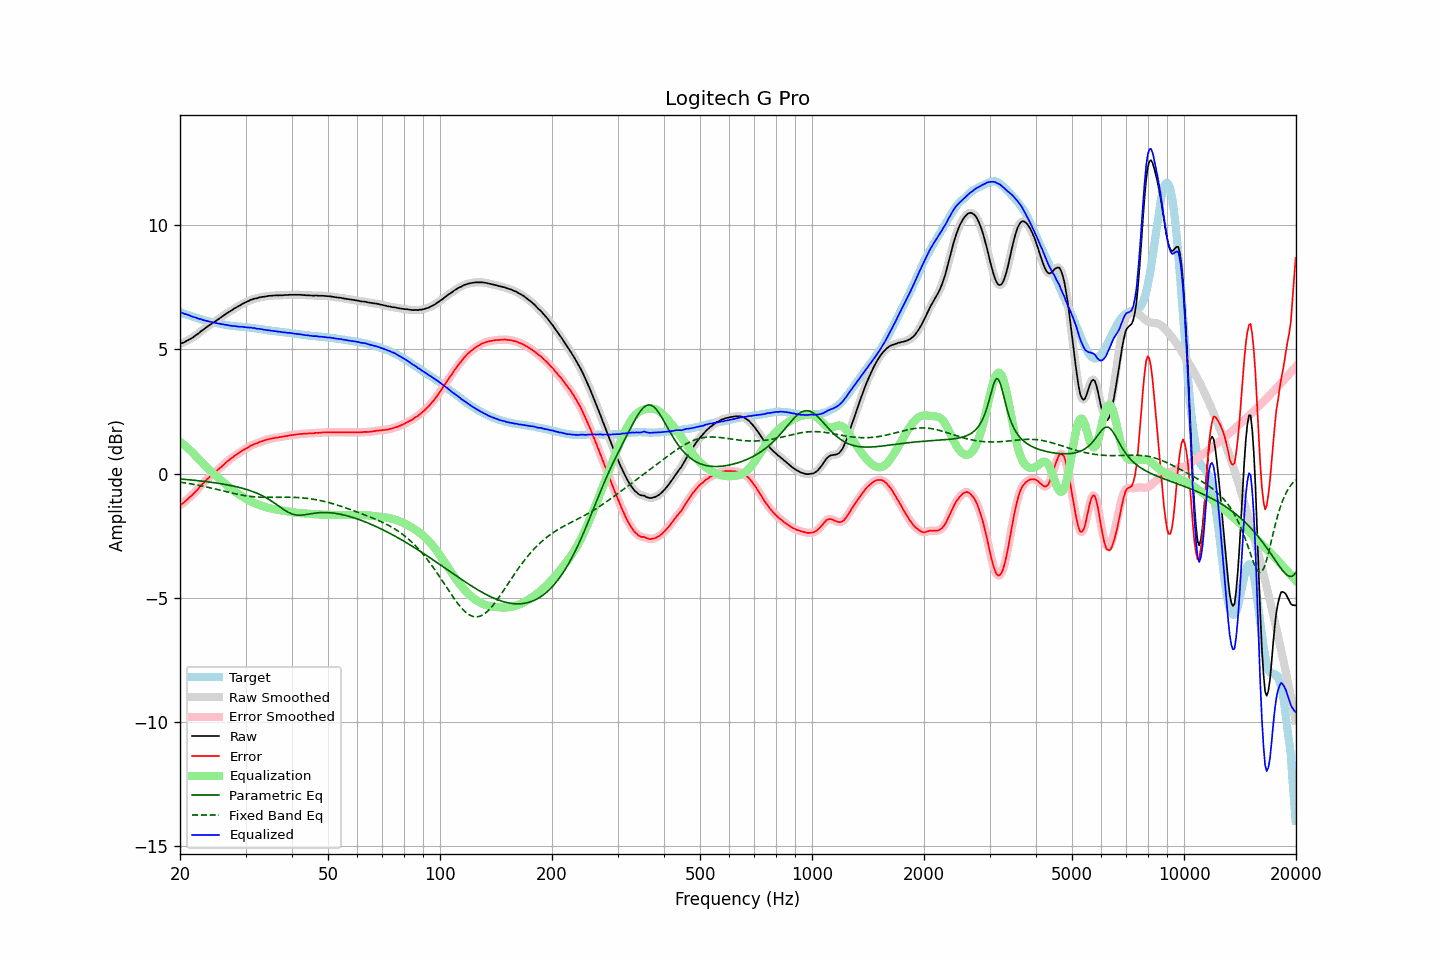

The data file committed next to this chart (first rows):
frequency, raw, error, smoothed, error_smoothed, equalization, parametric_eq, fixed_band_eq, equalized_raw, equalized_smoothed, target
20.00, 5.22, -1.28, 5.22, -1.28, 1.28, -0.22, -0.34, 6.50, 6.50, 6.50
20.20, 5.25, -1.23, 5.24, -1.23, 1.23, -0.22, -0.35, 6.48, 6.48, 6.48
20.40, 5.27, -1.18, 5.27, -1.18, 1.18, -0.23, -0.36, 6.45, 6.45, 6.45
20.61, 5.30, -1.13, 5.30, -1.13, 1.13, -0.23, -0.37, 6.43, 6.43, 6.43
20.81, 5.34, -1.07, 5.33, -1.07, 1.07, -0.24, -0.38, 6.41, 6.41, 6.41
21.02, 5.37, -1.01, 5.37, -1.01, 1.02, -0.24, -0.39, 6.38, 6.39, 6.38
21.23, 5.41, -0.95, 5.40, -0.95, 0.96, -0.25, -0.40, 6.37, 6.36, 6.36
21.44, 5.44, -0.90, 5.44, -0.90, 0.90, -0.26, -0.42, 6.33, 6.34, 6.34
21.66, 5.48, -0.84, 5.48, -0.84, 0.83, -0.26, -0.43, 6.31, 6.31, 6.32
21.87, 5.53, -0.77, 5.53, -0.77, 0.77, -0.27, -0.44, 6.30, 6.29, 6.30
22.09, 5.58, -0.70, 5.57, -0.70, 0.70, -0.28, -0.45, 6.28, 6.27, 6.28
22.31, 5.62, -0.64, 5.62, -0.63, 0.63, -0.28, -0.46, 6.25, 6.25, 6.26
22.54, 5.67, -0.56, 5.67, -0.56, 0.56, -0.29, -0.48, 6.23, 6.23, 6.23
22.76, 5.73, -0.48, 5.72, -0.49, 0.49, -0.30, -0.49, 6.22, 6.21, 6.21
22.99, 5.77, -0.42, 5.77, -0.41, 0.42, -0.31, -0.50, 6.19, 6.19, 6.19
23.22, 5.82, -0.35, 5.82, -0.35, 0.35, -0.31, -0.52, 6.17, 6.17, 6.17
23.45, 5.87, -0.29, 5.87, -0.29, 0.29, -0.32, -0.53, 6.15, 6.15, 6.16
23.69, 5.92, -0.22, 5.92, -0.22, 0.22, -0.33, -0.55, 6.14, 6.14, 6.14
23.92, 5.96, -0.17, 5.96, -0.16, 0.16, -0.34, -0.56, 6.12, 6.12, 6.12
24.16, 6.01, -0.10, 6.01, -0.10, 0.10, -0.35, -0.58, 6.11, 6.11, 6.10
24.40, 6.05, -0.04, 6.05, -0.05, 0.05, -0.35, -0.59, 6.09, 6.09, 6.09
24.65, 6.09, 0.00, 6.09, 0.01, -0.01, -0.36, -0.61, 6.08, 6.08, 6.08
24.89, 6.13, 0.07, 6.13, 0.06, -0.07, -0.37, -0.62, 6.06, 6.06, 6.06
25.14, 6.18, 0.13, 6.18, 0.12, -0.12, -0.38, -0.64, 6.06, 6.05, 6.05
25.39, 6.22, 0.18, 6.22, 0.18, -0.18, -0.39, -0.65, 6.04, 6.04, 6.04
25.65, 6.27, 0.24, 6.27, 0.23, -0.24, -0.40, -0.67, 6.03, 6.03, 6.03
25.91, 6.31, 0.29, 6.31, 0.29, -0.29, -0.41, -0.68, 6.01, 6.02, 6.02
26.16, 6.36, 0.35, 6.36, 0.35, -0.35, -0.42, -0.70, 6.01, 6.01, 6.01
26.43, 6.40, 0.41, 6.40, 0.41, -0.41, -0.44, -0.72, 5.99, 5.99, 5.99
26.69, 6.45, 0.47, 6.45, 0.47, -0.46, -0.45, -0.73, 5.99, 5.98, 5.98
26.96, 6.49, 0.52, 6.49, 0.52, -0.52, -0.46, -0.75, 5.97, 5.97, 5.97
27.23, 6.53, 0.57, 6.53, 0.57, -0.57, -0.47, -0.76, 5.96, 5.96, 5.96
27.50, 6.57, 0.62, 6.57, 0.62, -0.62, -0.49, -0.78, 5.95, 5.95, 5.95
27.77, 6.61, 0.66, 6.61, 0.67, -0.67, -0.50, -0.79, 5.94, 5.94, 5.95
28.05, 6.66, 0.72, 6.65, 0.72, -0.72, -0.51, -0.81, 5.94, 5.94, 5.94
28.33, 6.69, 0.76, 6.69, 0.76, -0.76, -0.53, -0.82, 5.93, 5.93, 5.92
28.62, 6.73, 0.80, 6.73, 0.81, -0.81, -0.54, -0.84, 5.92, 5.92, 5.92
28.90, 6.76, 0.85, 6.76, 0.85, -0.85, -0.56, -0.85, 5.91, 5.91, 5.91
29.19, 6.80, 0.89, 6.80, 0.89, -0.89, -0.58, -0.86, 5.91, 5.91, 5.91
29.48, 6.84, 0.94, 6.83, 0.93, -0.93, -0.59, -0.87, 5.91, 5.90, 5.90
29.78, 6.87, 0.97, 6.87, 0.97, -0.97, -0.61, -0.88, 5.90, 5.90, 5.90
30.08, 6.90, 1.01, 6.90, 1.01, -1.01, -0.63, -0.89, 5.89, 5.89, 5.89
30.38, 6.93, 1.04, 6.93, 1.05, -1.05, -0.65, -0.90, 5.88, 5.88, 5.89
30.68, 6.96, 1.08, 6.96, 1.08, -1.08, -0.67, -0.91, 5.88, 5.88, 5.88
30.99, 7.00, 1.13, 6.99, 1.12, -1.12, -0.69, -0.92, 5.88, 5.87, 5.87
31.30, 7.01, 1.14, 7.02, 1.15, -1.15, -0.72, -0.93, 5.86, 5.87, 5.86
31.61, 7.04, 1.18, 7.03, 1.18, -1.18, -0.74, -0.93, 5.86, 5.86, 5.85
31.93, 7.05, 1.21, 7.05, 1.20, -1.21, -0.77, -0.94, 5.84, 5.84, 5.84
32.24, 7.06, 1.22, 7.07, 1.23, -1.23, -0.79, -0.94, 5.83, 5.84, 5.84
32.57, 7.09, 1.26, 7.08, 1.25, -1.26, -0.82, -0.95, 5.83, 5.83, 5.83
32.89, 7.10, 1.28, 7.10, 1.28, -1.28, -0.85, -0.95, 5.82, 5.82, 5.82
33.22, 7.11, 1.30, 7.11, 1.30, -1.30, -0.88, -0.95, 5.81, 5.81, 5.81
33.55, 7.12, 1.32, 7.12, 1.32, -1.32, -0.92, -0.95, 5.79, 5.79, 5.79
33.89, 7.13, 1.35, 7.13, 1.34, -1.34, -0.95, -0.95, 5.78, 5.78, 5.78
34.23, 7.14, 1.37, 7.14, 1.36, -1.36, -0.99, -0.96, 5.77, 5.78, 5.77
34.57, 7.15, 1.38, 7.15, 1.38, -1.38, -1.03, -0.96, 5.77, 5.77, 5.77
34.92, 7.16, 1.40, 7.16, 1.40, -1.40, -1.07, -0.96, 5.76, 5.76, 5.76
35.27, 7.16, 1.41, 7.16, 1.41, -1.41, -1.11, -0.95, 5.75, 5.75, 5.75
35.62, 7.17, 1.42, 7.17, 1.43, -1.42, -1.15, -0.95, 5.74, 5.74, 5.74
35.97, 7.17, 1.44, 7.17, 1.44, -1.44, -1.20, -0.95, 5.73, 5.73, 5.73
... 635 more rows
